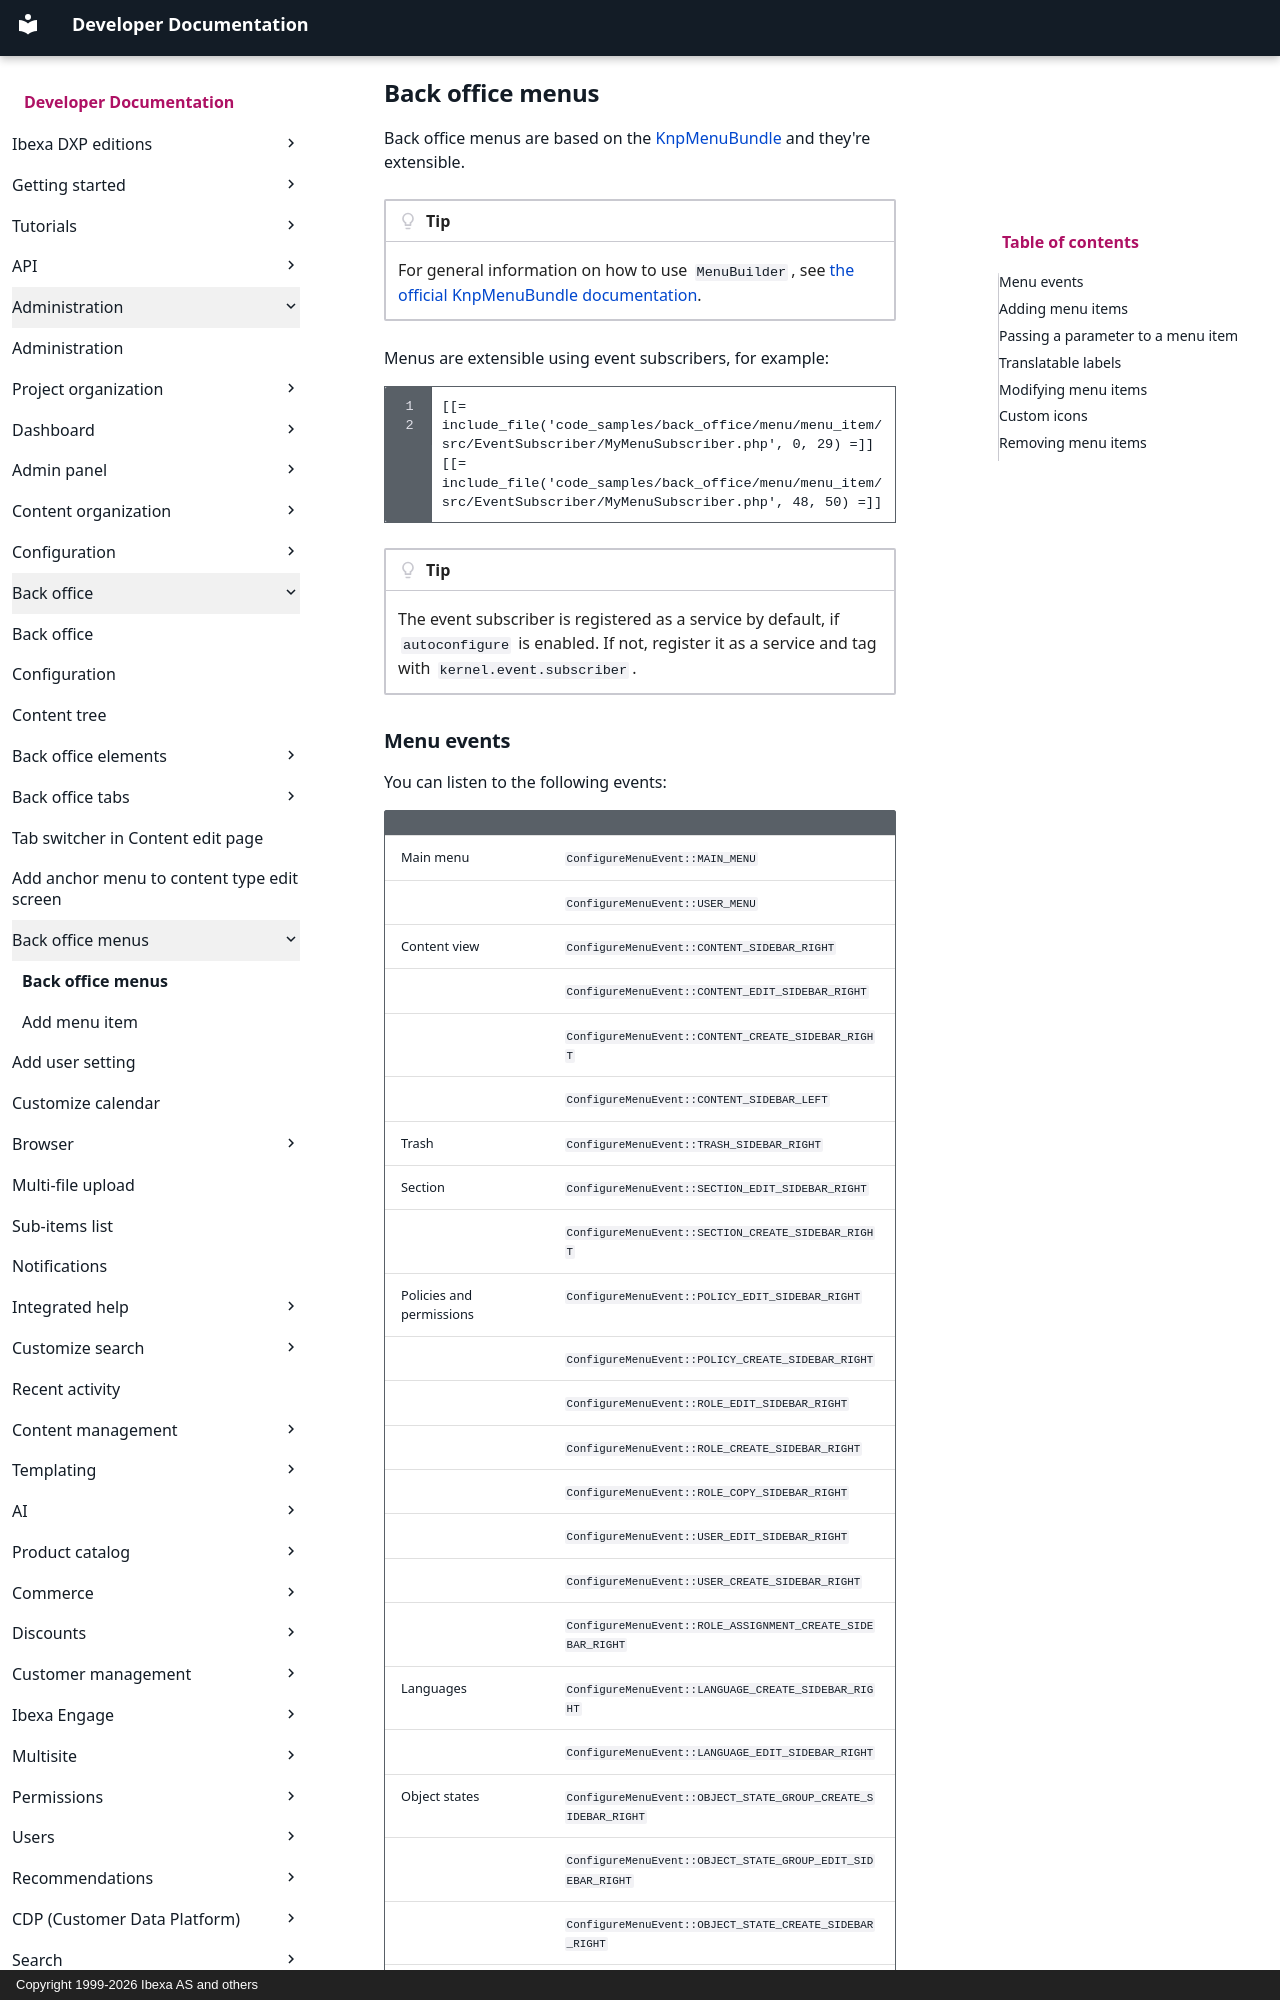

repository: ibexa/documentation-developer · page: administration/back_office/back_office_menus/back_office_menus/index.html · generator: mkdocs · copyright: Copyright 1999-2026 Ibexa AS and others

---
description: All menus in the back office are based on KnpMenuBundle and you can easily extend them with new items.
---

# Back office menus

Back office menus are based on the [KnpMenuBundle](https://github.com/KnpLabs/KnpMenuBundle) and they're extensible.

!!! tip

    For general information on how to use `MenuBuilder`,
    see [the official KnpMenuBundle documentation](https://symfony.com/bundles/KnpMenuBundle).

Menus are extensible using event subscribers, for example:

``` php
[[= include_file('code_samples/back_office/menu/menu_item/src/EventSubscriber/MyMenuSubscriber.php', 0, 29) =]]
[[= include_file('code_samples/back_office/menu/menu_item/src/EventSubscriber/MyMenuSubscriber.php', 48, 50) =]]
```

!!! tip

    The event subscriber is registered as a service by default, if `autoconfigure` is enabled.
    If not, register it as a service and tag with `kernel.event.subscriber`.
